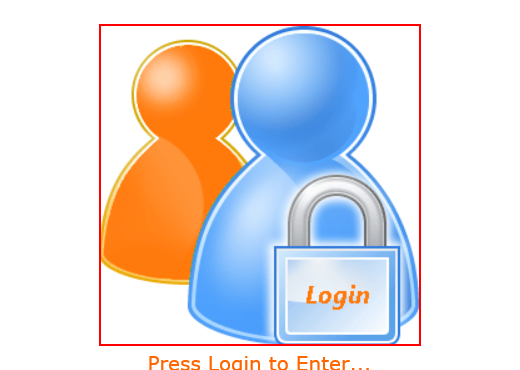
Workflow: Oscar_Primera_Parte

Step 1: click on the image

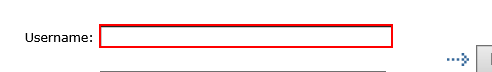
Step 2: type [NombreUsuario] into the text box

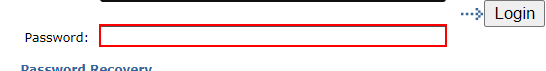
Step 3: type [PasswordUsuario] into the text box

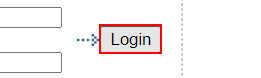
Step 4: click on the text box

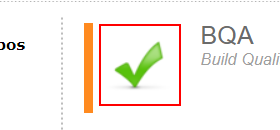
Step 5: click on the image 'Build Quality Assurance'

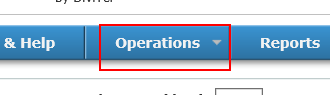
Step 6: click on the element 'Operations'

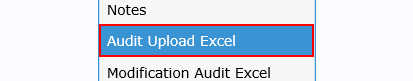
Step 7: click on the link 'Audit Upload Excel'

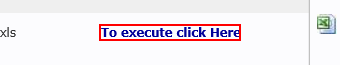
Step 8: click on the text

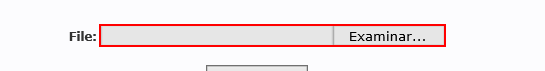
Step 9: click on the text box

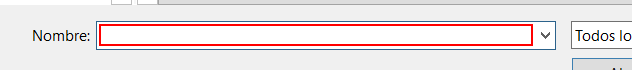
Step 10: type "C:\Automatizacion_SOL_BQA\2_Auditorias\Primera Carga.xls" in window 'Elegir archivos para cargar' (iexplore.exe)

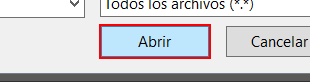
Step 11: click in window 'Elegir archivos para cargar' (iexplore.exe)
